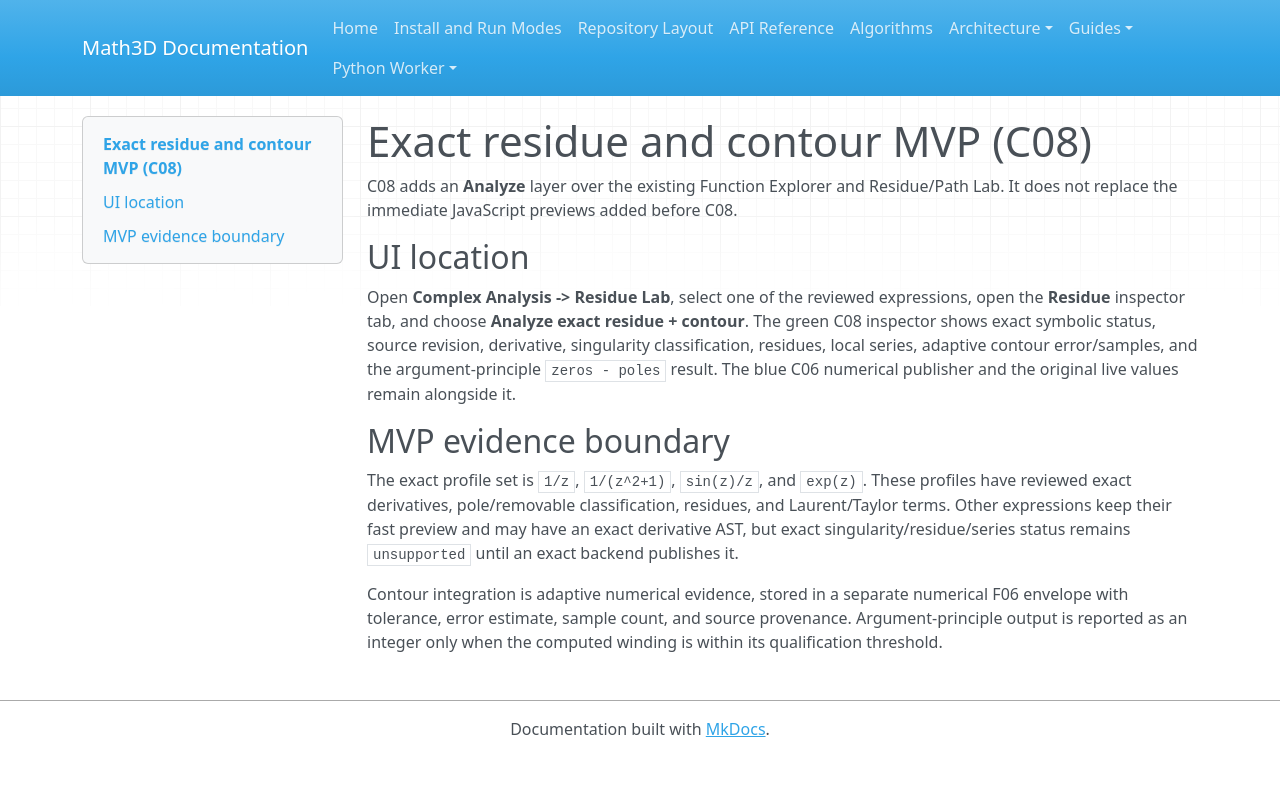

repository: expert10000/Math3D · page: complex-exact-residue-contour-mvp/index.html · generator: mkdocs

# Exact residue and contour MVP (C08)

C08 adds an **Analyze** layer over the existing Function Explorer and Residue/Path
Lab. It does not replace the immediate JavaScript previews added before C08.

## UI location

Open **Complex Analysis -> Residue Lab**, select one of the reviewed expressions,
open the **Residue** inspector tab, and choose **Analyze exact residue + contour**.
The green C08 inspector shows exact symbolic status, source revision, derivative,
singularity classification, residues, local series, adaptive contour error/samples,
and the argument-principle `zeros - poles` result. The blue C06 numerical publisher
and the original live values remain alongside it.

## MVP evidence boundary

The exact profile set is `1/z`, `1/(z^2+1)`, `sin(z)/z`, and `exp(z)`. These profiles
have reviewed exact derivatives, pole/removable classification, residues, and
Laurent/Taylor terms. Other expressions keep their fast preview and may have an exact
derivative AST, but exact singularity/residue/series status remains `unsupported`
until an exact backend publishes it.

Contour integration is adaptive numerical evidence, stored in a separate numerical
F06 envelope with tolerance, error estimate, sample count, and source provenance.
Argument-principle output is reported as an integer only when the computed winding is
within its qualification threshold.
